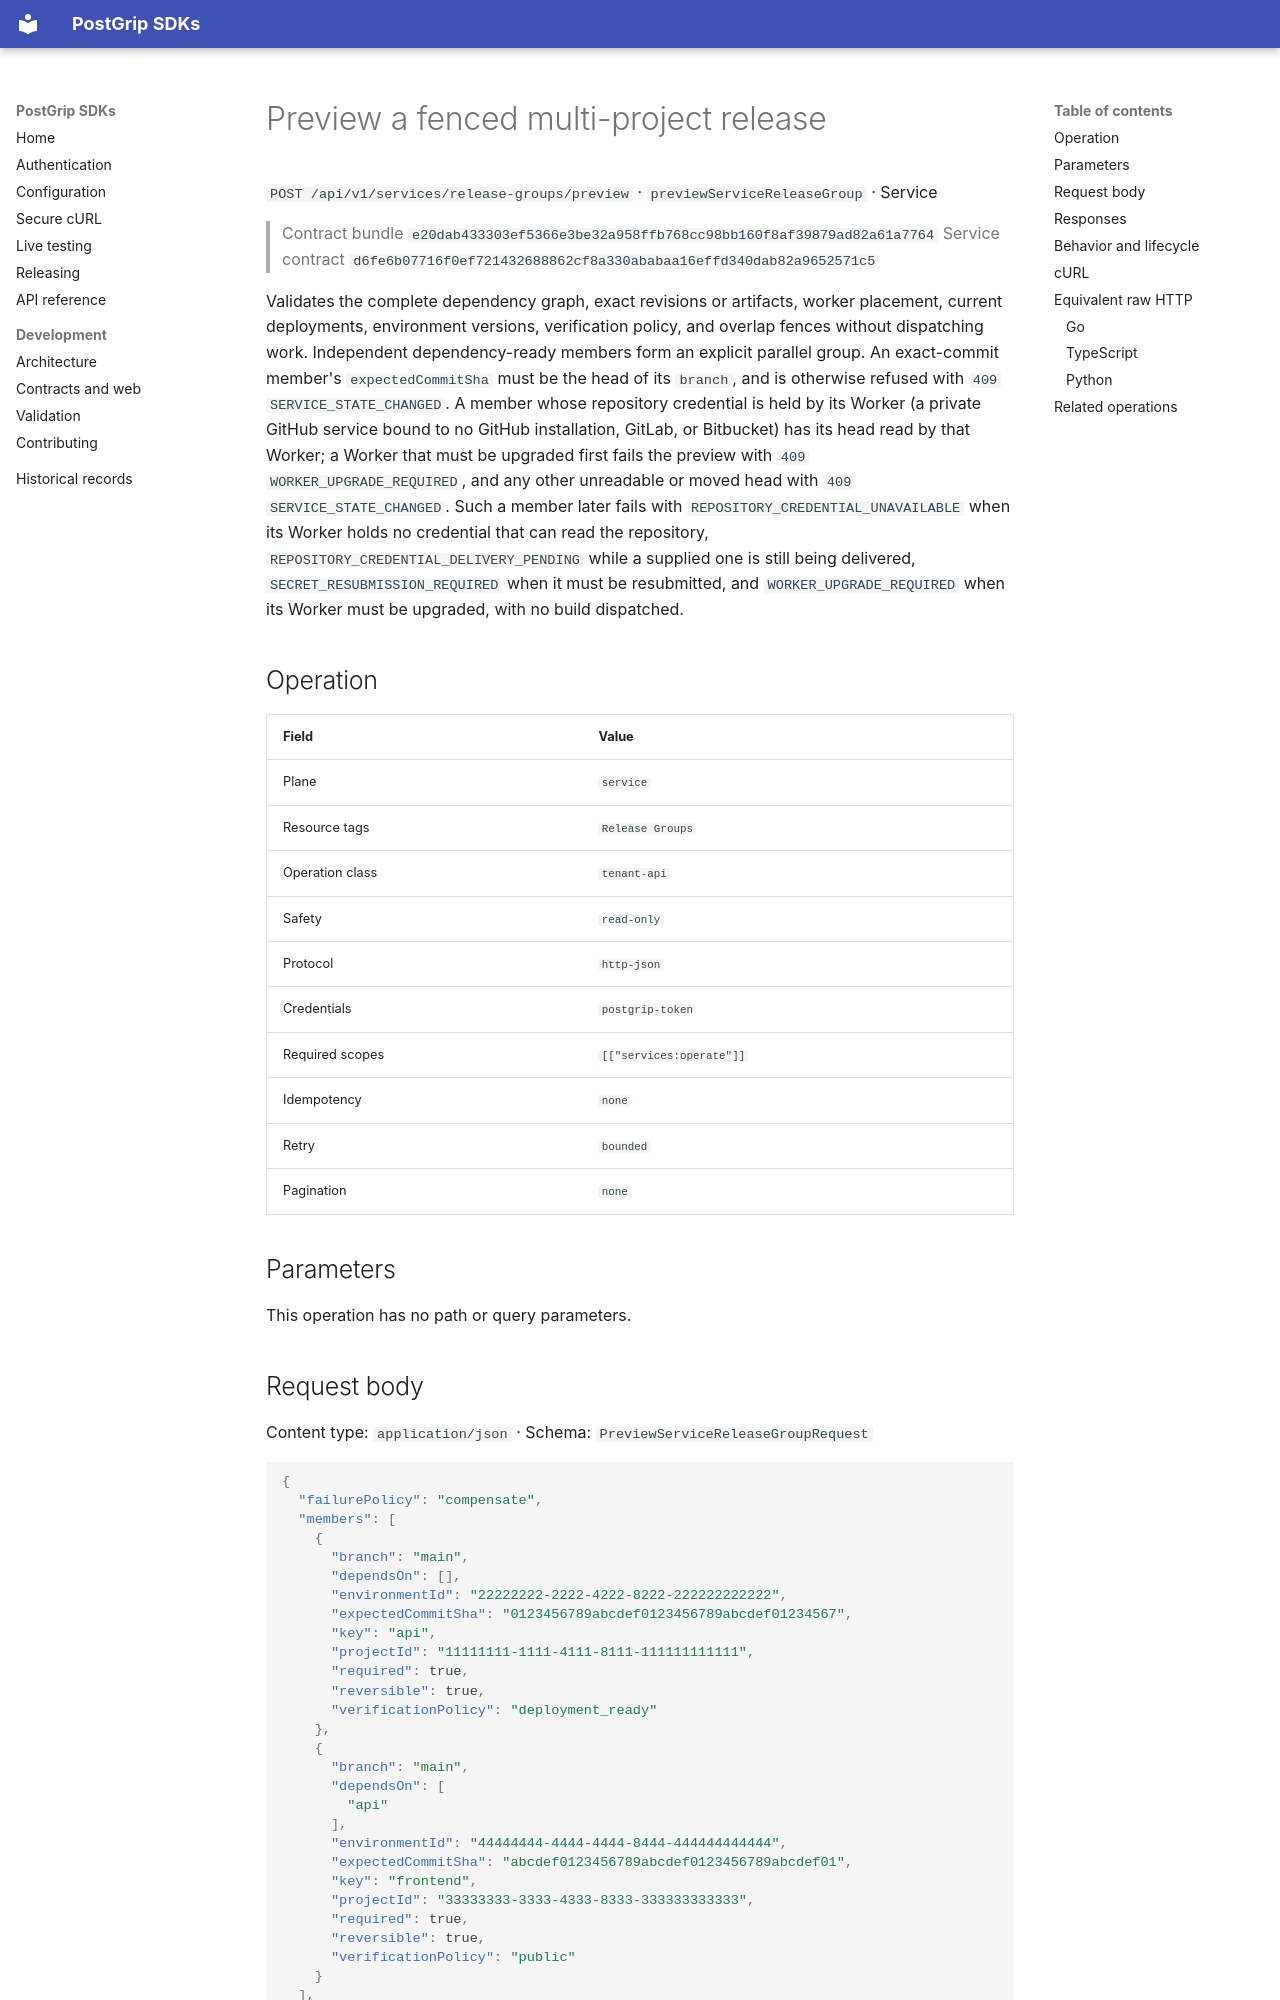

repository: postgrip-io/postgrip-sdk · page: reference/e20dab433303ef5366e3be32a958ffb768cc98bb160f8af39879ad82a61a7764/service/previewServiceReleaseGroup/index.html · generator: mkdocs

# Preview a fenced multi-project release

`POST /api/v1/services/release-groups/preview` · `previewServiceReleaseGroup` · Service

> Contract bundle `e20dab433303ef5366e3be32a958ffb768cc98bb160f8af39879ad82a61a7764`
> Service contract `d6fe6b07716f0ef721432688862cf8a330ababaa16effd340dab82a9652571c5`

Validates the complete dependency graph, exact revisions or artifacts, worker placement, current deployments, environment versions, verification policy, and overlap fences without dispatching work. Independent dependency-ready members form an explicit parallel group. An exact-commit member's `expectedCommitSha` must be the head of its `branch`, and is otherwise refused with `409` `SERVICE_STATE_CHANGED`. A member whose repository credential is held by its Worker (a private GitHub service bound to no GitHub installation, GitLab, or Bitbucket) has its head read by that Worker; a Worker that must be upgraded first fails the preview with `409` `WORKER_UPGRADE_REQUIRED`, and any other unreadable or moved head with `409` `SERVICE_STATE_CHANGED`. Such a member later fails with `REPOSITORY_CREDENTIAL_UNAVAILABLE` when its Worker holds no credential that can read the repository, `REPOSITORY_CREDENTIAL_DELIVERY_PENDING` while a supplied one is still being delivered, `SECRET_RESUBMISSION_REQUIRED` when it must be resubmitted, and `WORKER_UPGRADE_REQUIRED` when its Worker must be upgraded, with no build dispatched.

## Operation

| Field | Value |
| --- | --- |
| Plane | `service` |
| Resource tags | `Release Groups` |
| Operation class | `tenant-api` |
| Safety | `read-only` |
| Protocol | `http-json` |
| Credentials | `postgrip-token` |
| Required scopes | `[["services:operate"]]` |
| Idempotency | `none` |
| Retry | `bounded` |
| Pagination | `none` |

## Parameters

This operation has no path or query parameters.

## Request body

Content type: `application/json` · Schema: `PreviewServiceReleaseGroupRequest`

```json
{
  "failurePolicy": "compensate",
  "members": [
    {
      "branch": "main",
      "dependsOn": [],
      "environmentId": "22222222-2222-4222-8222-222222222222",
      "expectedCommitSha": "0123456789abcdef0123456789abcdef01234567",
      "key": "api",
      "projectId": "11111111-1111-4111-8111-111111111111",
      "required": true,
      "reversible": true,
      "verificationPolicy": "deployment_ready"
    },
    {
      "branch": "main",
      "dependsOn": [
        "api"
      ],
      "environmentId": "44444444-4444-4444-8444-444444444444",
      "expectedCommitSha": "abcdef0123456789abcdef0123456789abcdef01",
      "key": "frontend",
      "projectId": "33333333-3333-4333-8333-333333333333",
      "required": true,
      "reversible": true,
      "verificationPolicy": "public"
    }
  ],
  "name": "frontend-and-api",
  "successPolicy": "all_required"
}
```
